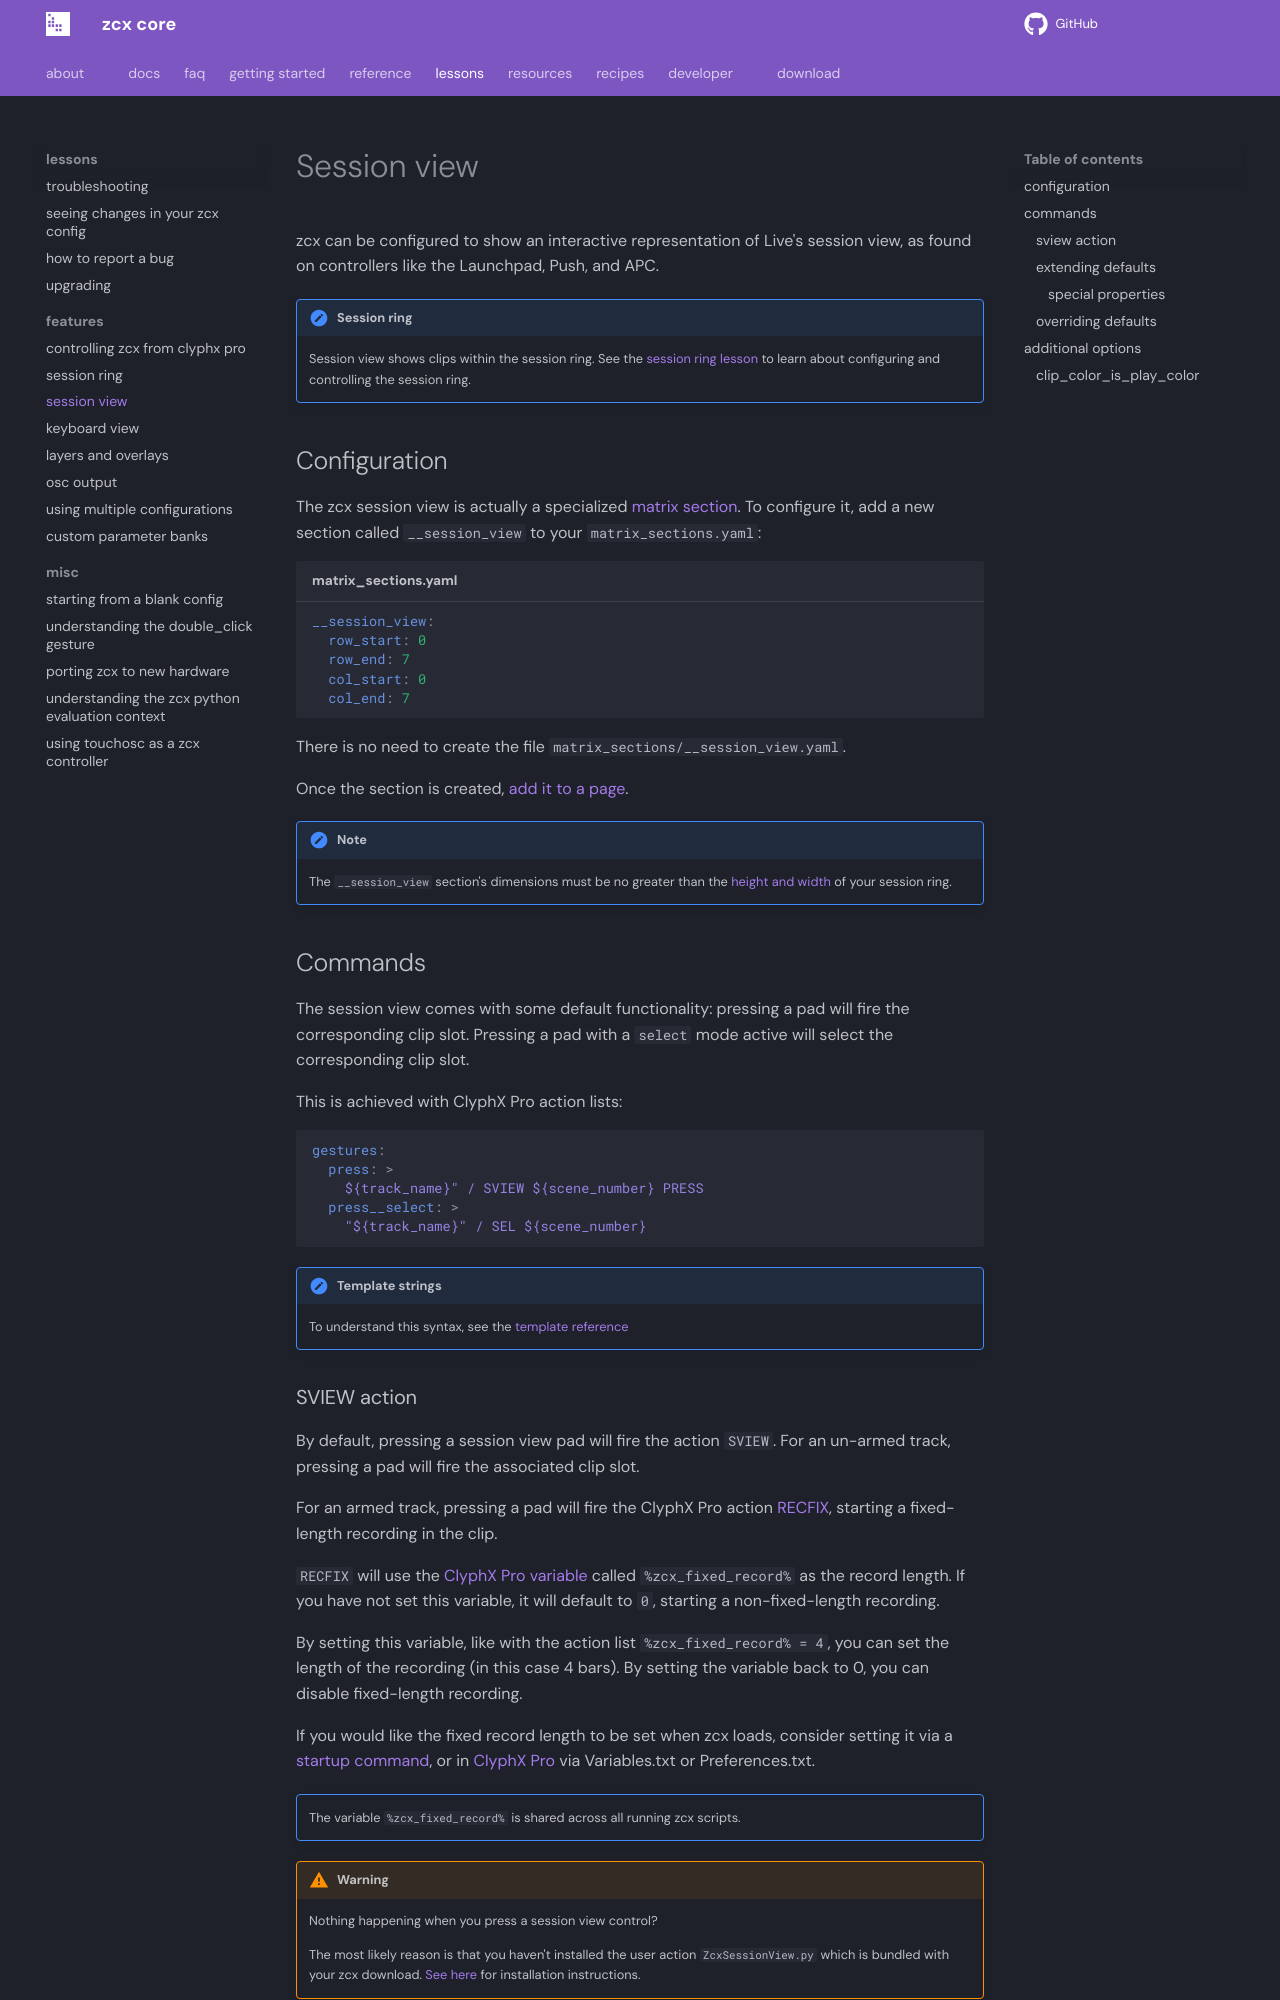

repository: odisfm/zcx-core · page: preview/lessons/session-view/index.html · generator: mkdocs

# Session view

zcx can be configured to show an interactive representation of Live's session view, as found on controllers like the Launchpad, Push, and APC.


!!! note "Session ring"

    Session view shows clips within the session ring.
    See the [session ring lesson](session-ring.md) to learn about configuring and controlling the session ring.

## Configuration

The zcx session view is actually a specialized [matrix section](getting-started/zcx-concepts.md#matrix-sections).
To configure it, add a new section called `__session_view` to your `matrix_sections.yaml`:

```yaml title="matrix_sections.yaml"
__session_view:
  row_start: 0
  row_end: 7
  col_start: 0
  col_end: 7
```

There is no need to create the file `matrix_sections/__session_view.yaml`.

Once the section is created, [add it to a page](getting-started/zcx-concepts.md#pages).

!!! note
    The `__session_view` section's dimensions must be no greater than the [height and width](../reference/file/preferences.md#session_ring) of your session ring. 

## Commands

The session view comes with some default functionality: pressing a pad will fire the corresponding clip slot.
Pressing a pad with a `select` mode active will select the corresponding clip slot.

This is achieved with ClyphX Pro action lists:

```yaml
gestures:
  press: >
    ${track_name}" / SVIEW ${scene_number} PRESS
  press__select: >
    "${track_name}" / SEL ${scene_number}
```

!!! note "Template strings"
    To understand this syntax, see the [template reference](../reference/template.md)
